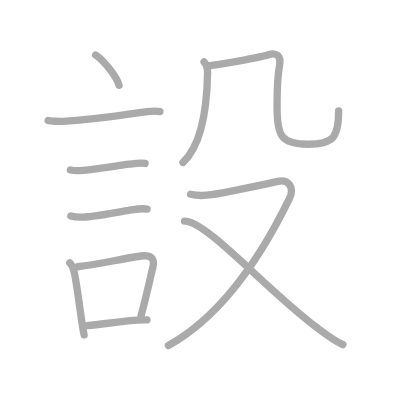
t = 0.00 s
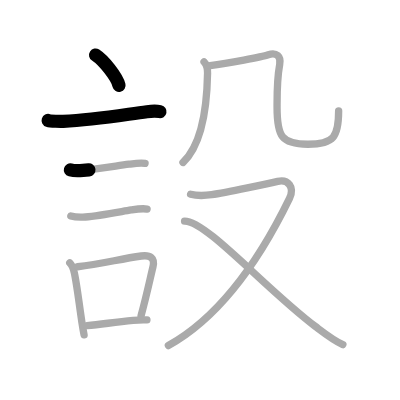
t = 2.25 s
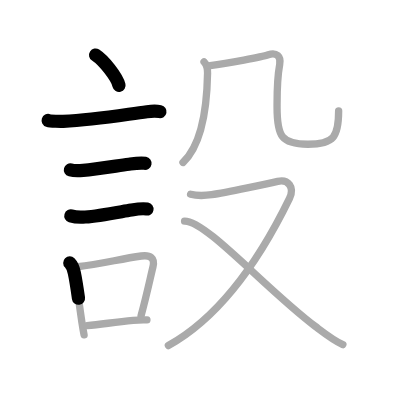
t = 4.50 s
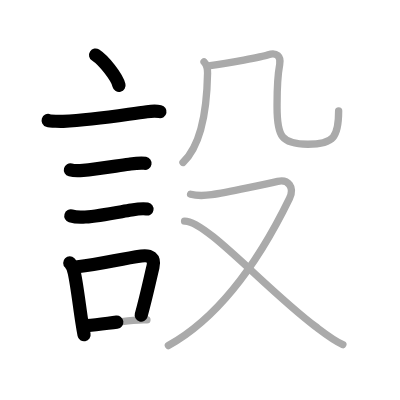
t = 6.50 s
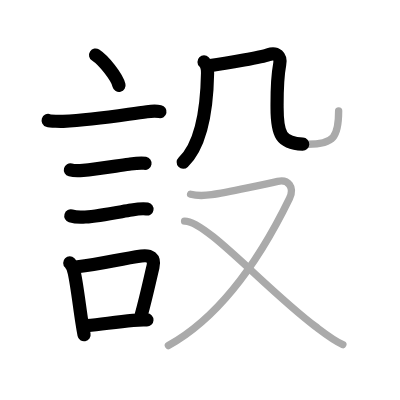
t = 8.75 s
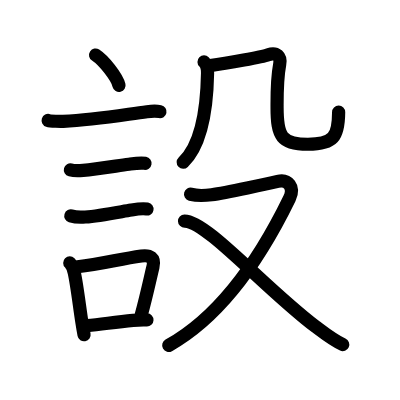
t = 11.00 s

The animated SVG that drew these frames (rendered in a browser with its animation timeline set to each time). Animation: 11 SMIL elements (animate=11); one cycle of 11.00 s.

<?xml version="1.0" standalone="no"?>
<!DOCTYPE svg PUBLIC "-//W3C//DTD SVG 1.1//EN"   "http://www.w3.org/Graphics/SVG/1.1/DTD/svg11.dtd">
<svg width="400px" height="400px"  version="1.1" xmlns="http://www.w3.org/2000/svg">
  <defs>
    <marker id="Triangle" viewBox="0 0 10 10" refX="0" refY="5" markerUnits="strokeWidth" markerWidth="3" style="stroke-opacity:0%;fill:#aaaaaa;" markerHeight="2" orient="auto">
      <path d="M 0 0 L 10 5 L 0 10 z" />
    </marker>
    
    <marker id="Arrow" viewBox="0 0 10 10" refX="5" refY="5" markerUnits="strokeWidth" markerWidth="1.8" style="stroke-opacity:0%;fill:#770000;" markerHeight="2" orient="auto">
      <path d="M 0 4 L 6 4 L 4 1 L 10 5 L 4 9 L 6 6 L 0 6 z" />
        <circle cx="5" cy="5" r="5" />
      </marker>
    
    <marker id="TriangleRed" viewBox="0 0 10 10" refX="0" refY="5" markerUnits="strokeWidth" markerWidth="3" style="stroke-opacity:0%;fill:#CC0000;" markerHeight="2" orient="auto">
      <path d="M 0 0 L 10 5 L 0 10 z" />
    </marker>
    
    <marker id="ArrowRed" viewBox="0 0 10 10" refX="5" refY="5" markerUnits="strokeWidth" markerWidth="1.8" style="stroke-opacity:0%;fill:#CC0000;" markerHeight="2" orient="auto">
      <path d="M 0 4 L 6 4 L 4 1 L 10 5 L 4 9 L 6 6 L 0 6 z" />
        <circle cx="5" cy="5" r="5" />
      </marker>
    
  </defs>
  
  <path style="fill:#ffffff; fill-opacity:100%; fill-rule:evenodd; stroke-width:0;" d="M 0 0 L 400px 0 L 400px 400px L 0 400px L 0 0" />

  <g transform="scale(3.6697247706422 3.6697247706422)">
<path style="fill:none; fill-opacity:0%; fill-rule:evenodd; stroke:#aaaaaa; stroke-opacity:100%; stroke-width: 1.5pt; stroke-linejoin:round; stroke-linecap:round;" d="M26.05 15c2.25 1.46 5.82 5.98 6.38 8.25"></path>
<path style="fill:none; fill-opacity:0%; fill-rule:evenodd; stroke:#aaaaaa; stroke-opacity:100%; stroke-width: 1.5pt; stroke-linejoin:round; stroke-linecap:round;" d="M13.12 32.83c0.71 0.23 3.4 0.27 4.1 0.23c8.73-0.42 16.53-1.81 22.83-2.62c1.17-0.15 2.95-0.14 3.54-0.02"></path>
<path style="fill:none; fill-opacity:0%; fill-rule:evenodd; stroke:#aaaaaa; stroke-opacity:100%; stroke-width: 1.5pt; stroke-linejoin:round; stroke-linecap:round;" d="M19.18 46.31c1.2 0.31 2.19 0.23 3.47 0.12c3.5-0.29 8.23-1.08 12.5-1.68c1.33-0.19 3.05-0.48 4.38-0.25"></path>
<path style="fill:none; fill-opacity:0%; fill-rule:evenodd; stroke:#aaaaaa; stroke-opacity:100%; stroke-width: 1.5pt; stroke-linejoin:round; stroke-linecap:round;" d="M19.3 58.83c1.24 0.38 2.68 0.4 3.96 0.3c3.73-0.28 8.98-1.32 12.49-1.91c1.35-0.22 2.98-0.5 4.33-0.26"></path>
<path style="fill:none; fill-opacity:0%; fill-rule:evenodd; stroke:#aaaaaa; stroke-opacity:100%; stroke-width: 1.5pt; stroke-linejoin:round; stroke-linecap:round;" d="M19.01 71.65c0.86 0.86 1.03 1.73 1.24 2.7c0.72 3.29 1.35 8.78 2.05 13.35c0.2 1.28 0.4 2.48 0.61 3.55"></path>
<path style="fill:none; fill-opacity:0%; fill-rule:evenodd; stroke:#aaaaaa; stroke-opacity:100%; stroke-width: 1.5pt; stroke-linejoin:round; stroke-linecap:round;" d="M21.14 72.69c6.52-0.74 11.48-2.11 17.37-2.93c2.41-0.33 3.77 0.48 3.17 2.97c-0.86 3.58-1.7 7.66-3.24 13.29"></path>
<path style="fill:none; fill-opacity:0%; fill-rule:evenodd; stroke:#aaaaaa; stroke-opacity:100%; stroke-width: 1.5pt; stroke-linejoin:round; stroke-linecap:round;" d="M23.71 88.75c4.2-0.39 7.35-0.96 12.56-1.46c1.2-0.11 2.6-0.17 3.77-0.12"></path>
<path style="fill:none; fill-opacity:0%; fill-rule:evenodd; stroke:#aaaaaa; stroke-opacity:100%; stroke-width: 1.5pt; stroke-linejoin:round; stroke-linecap:round;" d="M55.6 16.86c0.65 0.64 0.98 2.05 0.96 3.06c-0.18 10.44-1.78 19.7-6.7 24.35"></path>
<path style="fill:none; fill-opacity:0%; fill-rule:evenodd; stroke:#aaaaaa; stroke-opacity:100%; stroke-width: 1.5pt; stroke-linejoin:round; stroke-linecap:round;" d="M57.25 17.88c5-0.62 14.21-2.4 15.85-2.97c2.28-0.78 3.53 0.47 3.12 2.62c-0.77 4.07-0.72 7.59-0.72 11.71c0 8.02 1.25 10.07 8.39 10.07c7.08 0 8.39-2.01 8.39-9.1"></path>
<path style="fill:none; fill-opacity:0%; fill-rule:evenodd; stroke:#aaaaaa; stroke-opacity:100%; stroke-width: 1.5pt; stroke-linejoin:round; stroke-linecap:round;" d="M51.93 52.93c1.44 0.38 2.85 0.53 5.76 0.13c3.93-0.55 15.98-3.17 17.99-3.64c2.81-0.66 4.69 1.59 3.21 4.64C71.59 69.06 61 85.75 45.88 94.17"></path>
<path style="fill:none; fill-opacity:0%; fill-rule:evenodd; stroke:#aaaaaa; stroke-opacity:100%; stroke-width: 1.5pt; stroke-linejoin:round; stroke-linecap:round;" d="M50.29 60.24c5.84-0.12 21.84 18.26 35.68 28.74c2.28 1.72 4.85 3.77 7.46 4.93"></path>

<path style="fill:none; fill-opacity:0%; fill-rule:evenodd; stroke:#000000; stroke-opacity:100%; stroke-width: 2.7pt; stroke-linejoin:round; stroke-linecap:round;" d="M26.05 15c2.25 1.46 5.82 5.98 6.38 8.25" pathLength="100" stroke-dashoffset="100" stroke-dasharray="100 105"><animate id="dashAnim1" attributeName="stroke-dashoffset" from="100" to="0" dur="1s" calcMode="linear" fill="freeze"/></path>
<path style="fill:none; fill-opacity:0%; fill-rule:evenodd; stroke:#000000; stroke-opacity:100%; stroke-width: 2.7pt; stroke-linejoin:round; stroke-linecap:round;" d="M13.12 32.83c0.71 0.23 3.4 0.27 4.1 0.23c8.73-0.42 16.53-1.81 22.83-2.62c1.17-0.15 2.95-0.14 3.54-0.02" pathLength="100" stroke-dashoffset="100" stroke-dasharray="100 105"><animate id="dashAnim2" attributeName="stroke-dashoffset" from="100" to="0" dur="1s" calcMode="linear" begin="dashAnim1.end" fill="freeze"/></path>
<path style="fill:none; fill-opacity:0%; fill-rule:evenodd; stroke:#000000; stroke-opacity:100%; stroke-width: 2.7pt; stroke-linejoin:round; stroke-linecap:round;" d="M19.18 46.31c1.2 0.31 2.19 0.23 3.47 0.12c3.5-0.29 8.23-1.08 12.5-1.68c1.33-0.19 3.05-0.48 4.38-0.25" pathLength="100" stroke-dashoffset="100" stroke-dasharray="100 105"><animate id="dashAnim3" attributeName="stroke-dashoffset" from="100" to="0" dur="1s" calcMode="linear" begin="dashAnim2.end" fill="freeze"/></path>
<path style="fill:none; fill-opacity:0%; fill-rule:evenodd; stroke:#000000; stroke-opacity:100%; stroke-width: 2.7pt; stroke-linejoin:round; stroke-linecap:round;" d="M19.3 58.83c1.24 0.38 2.68 0.4 3.96 0.3c3.73-0.28 8.98-1.32 12.49-1.91c1.35-0.22 2.98-0.5 4.33-0.26" pathLength="100" stroke-dashoffset="100" stroke-dasharray="100 105"><animate id="dashAnim4" attributeName="stroke-dashoffset" from="100" to="0" dur="1s" calcMode="linear" begin="dashAnim3.end" fill="freeze"/></path>
<path style="fill:none; fill-opacity:0%; fill-rule:evenodd; stroke:#000000; stroke-opacity:100%; stroke-width: 2.7pt; stroke-linejoin:round; stroke-linecap:round;" d="M19.01 71.65c0.86 0.86 1.03 1.73 1.24 2.7c0.72 3.29 1.35 8.78 2.05 13.35c0.2 1.28 0.4 2.48 0.61 3.55" pathLength="100" stroke-dashoffset="100" stroke-dasharray="100 105"><animate id="dashAnim5" attributeName="stroke-dashoffset" from="100" to="0" dur="1s" calcMode="linear" begin="dashAnim4.end" fill="freeze"/></path>
<path style="fill:none; fill-opacity:0%; fill-rule:evenodd; stroke:#000000; stroke-opacity:100%; stroke-width: 2.7pt; stroke-linejoin:round; stroke-linecap:round;" d="M21.14 72.69c6.52-0.74 11.48-2.11 17.37-2.93c2.41-0.33 3.77 0.48 3.17 2.97c-0.86 3.58-1.7 7.66-3.24 13.29" pathLength="100" stroke-dashoffset="100" stroke-dasharray="100 105"><animate id="dashAnim6" attributeName="stroke-dashoffset" from="100" to="0" dur="1s" calcMode="linear" begin="dashAnim5.end" fill="freeze"/></path>
<path style="fill:none; fill-opacity:0%; fill-rule:evenodd; stroke:#000000; stroke-opacity:100%; stroke-width: 2.7pt; stroke-linejoin:round; stroke-linecap:round;" d="M23.71 88.75c4.2-0.39 7.35-0.96 12.56-1.46c1.2-0.11 2.6-0.17 3.77-0.12" pathLength="100" stroke-dashoffset="100" stroke-dasharray="100 105"><animate id="dashAnim7" attributeName="stroke-dashoffset" from="100" to="0" dur="1s" calcMode="linear" begin="dashAnim6.end" fill="freeze"/></path>
<path style="fill:none; fill-opacity:0%; fill-rule:evenodd; stroke:#000000; stroke-opacity:100%; stroke-width: 2.7pt; stroke-linejoin:round; stroke-linecap:round;" d="M55.6 16.86c0.65 0.64 0.98 2.05 0.96 3.06c-0.18 10.44-1.78 19.7-6.7 24.35" pathLength="100" stroke-dashoffset="100" stroke-dasharray="100 105"><animate id="dashAnim8" attributeName="stroke-dashoffset" from="100" to="0" dur="1s" calcMode="linear" begin="dashAnim7.end" fill="freeze"/></path>
<path style="fill:none; fill-opacity:0%; fill-rule:evenodd; stroke:#000000; stroke-opacity:100%; stroke-width: 2.7pt; stroke-linejoin:round; stroke-linecap:round;" d="M57.25 17.88c5-0.62 14.21-2.4 15.85-2.97c2.28-0.78 3.53 0.47 3.12 2.62c-0.77 4.07-0.72 7.59-0.72 11.71c0 8.02 1.25 10.07 8.39 10.07c7.08 0 8.39-2.01 8.39-9.1" pathLength="100" stroke-dashoffset="100" stroke-dasharray="100 105"><animate id="dashAnim9" attributeName="stroke-dashoffset" from="100" to="0" dur="1s" calcMode="linear" begin="dashAnim8.end" fill="freeze"/></path>
<path style="fill:none; fill-opacity:0%; fill-rule:evenodd; stroke:#000000; stroke-opacity:100%; stroke-width: 2.7pt; stroke-linejoin:round; stroke-linecap:round;" d="M51.93 52.93c1.44 0.38 2.85 0.53 5.76 0.13c3.93-0.55 15.98-3.17 17.99-3.64c2.81-0.66 4.69 1.59 3.21 4.64C71.59 69.06 61 85.75 45.88 94.17" pathLength="100" stroke-dashoffset="100" stroke-dasharray="100 105"><animate id="dashAnim10" attributeName="stroke-dashoffset" from="100" to="0" dur="1s" calcMode="linear" begin="dashAnim9.end" fill="freeze"/></path>
<path style="fill:none; fill-opacity:0%; fill-rule:evenodd; stroke:#000000; stroke-opacity:100%; stroke-width: 2.7pt; stroke-linejoin:round; stroke-linecap:round;" d="M50.29 60.24c5.84-0.12 21.84 18.26 35.68 28.74c2.28 1.72 4.85 3.77 7.46 4.93" pathLength="100" stroke-dashoffset="100" stroke-dasharray="100 105"><animate id="dashAnim11" attributeName="stroke-dashoffset" from="100" to="0" dur="1s" calcMode="linear" begin="dashAnim10.end" fill="freeze"/></path>

</g>

</svg>  
          
